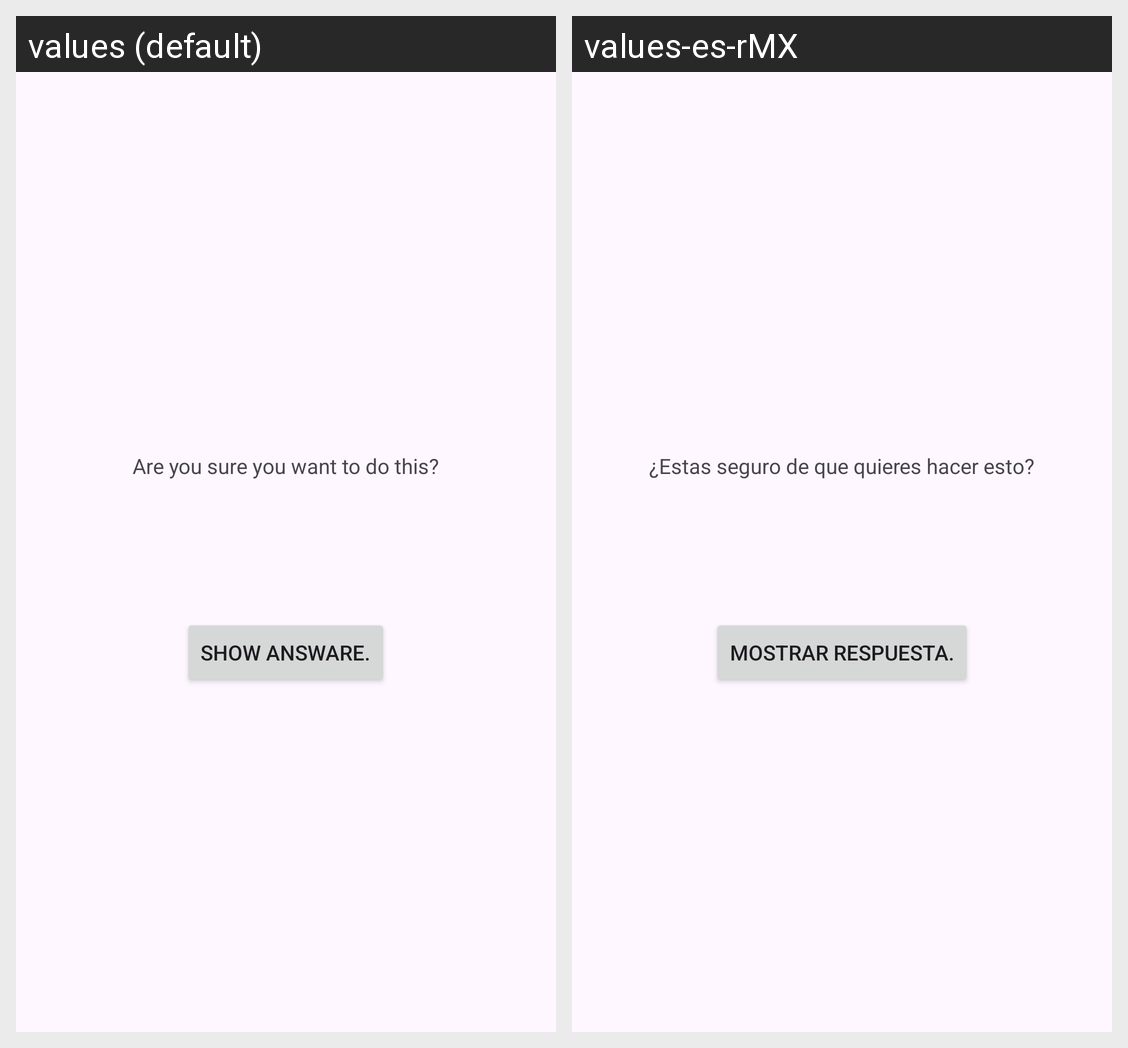

Here is an Android app screen in its default locale and in the app's own translations. Write out the translated-string differences for the strings that appear on this screen.
Android screen res/layout/activity_cheat.xml rendered under 2 locales, left to right: values (default), values-es-rMX. Device: Nexus 5 (rendered at 1080×1920; each locale shown at half size, 540×960, under a caption strip naming it); theme Theme.QizzApp.
Strings drawn on this screen, with the default value and each locale's value (text and hints the layout hard-codes, and strings that could not be matched under every locale, appear in the picture but are not listed):

warning_text
  values: Are you sure you want to do this?
  values-es-rMX: ¿Estas seguro de que quieres hacer esto?

show_answare_button
  values: Show Answare.
  values-es-rMX: Mostrar respuesta.
